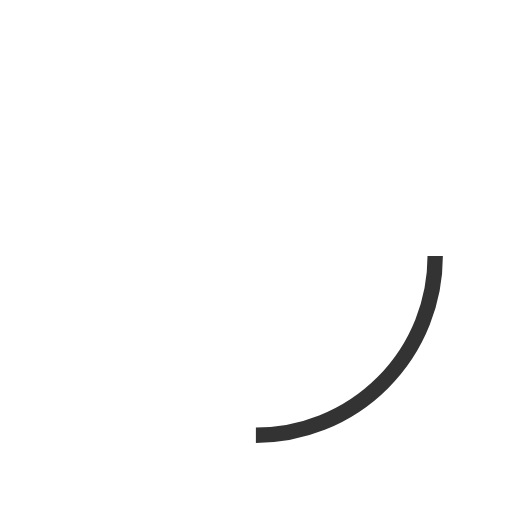
t = 0.00 s
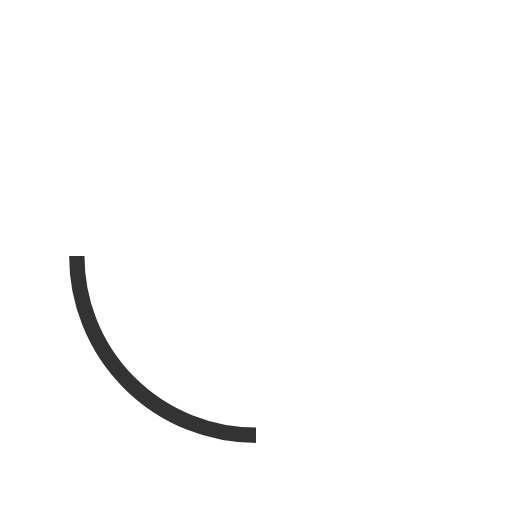
t = 0.13 s
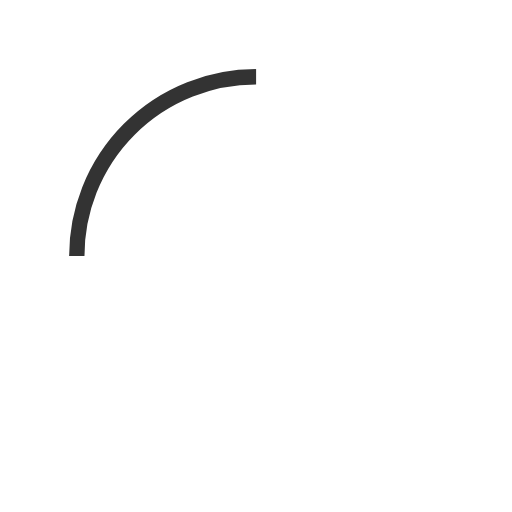
t = 0.25 s
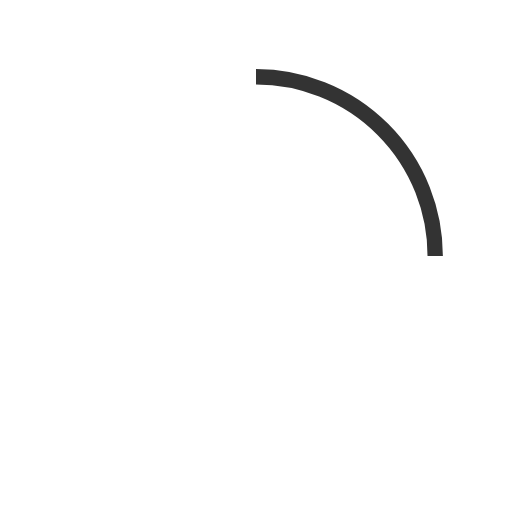
t = 0.38 s

The animated SVG that drew these frames (rendered in a browser with its animation timeline set to each time). Animation: 1 SMIL element (animateTransform=1); one cycle of 0.50 s, repeats indefinitely.

<svg xmlns="http://www.w3.org/2000/svg" xmlns:xlink="http://www.w3.org/1999/xlink" viewBox="0 0 100 100" preserveAspectRatio="xMidYMid">
  <circle cx="50" cy="50" fill="none" stroke="#333333" stroke-width="3" r="35" stroke-dasharray="54.97625 164.92875">
    <animateTransform attributeName="transform" type="rotate" repeatCount="indefinite" dur="0.5s" values="0 50 50;360 50 50" keyTimes="0;1"></animateTransform>
  </circle>
</svg>
